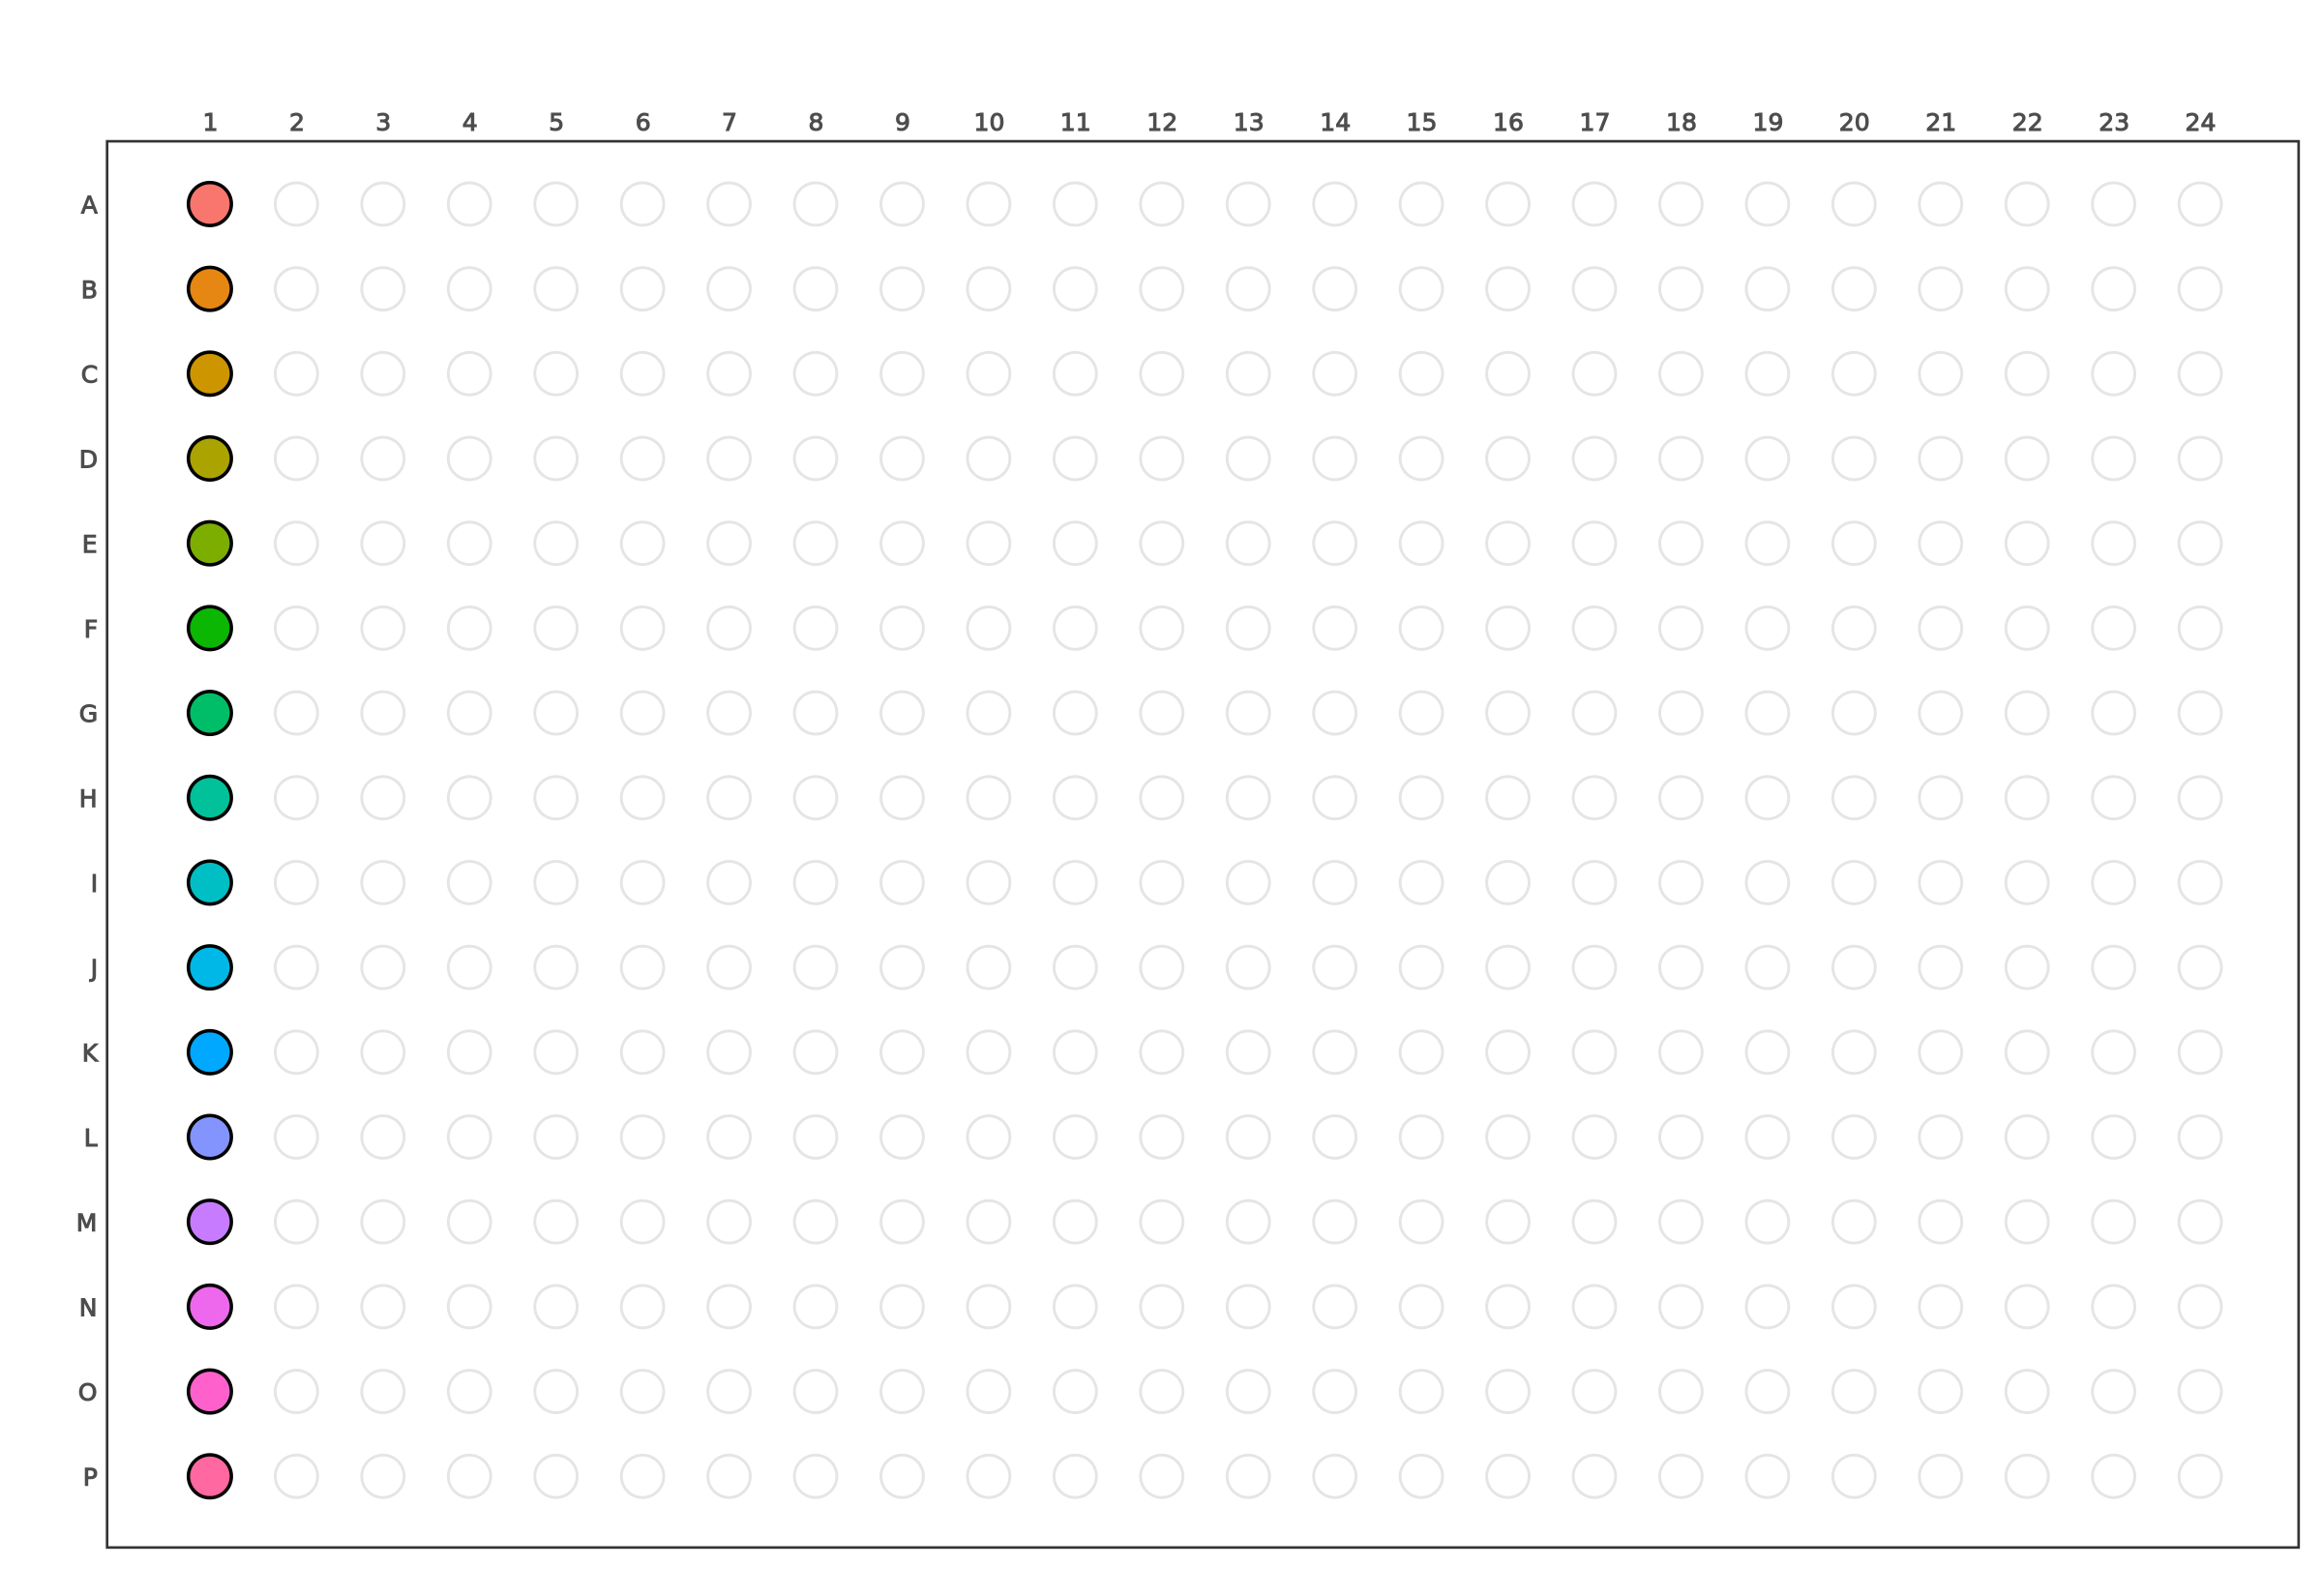

Source data for this figure (header and first rows):
position	row	col	barcode	barcode_seq
A1	A	1	barcode 01	ACTCGA
A2	A	2	NA	ACTCGA
A3	A	3	NA	ACTCGA
A4	A	4	NA	ACTCGA
A5	A	5	NA	ACTCGA
A6	A	6	NA	ACTCGA
A7	A	7	NA	ACTCGA
A8	A	8	NA	ACTCGA
A9	A	9	NA	ACTCGA
A10	A	10	NA	ACTCGA
A11	A	11	NA	ACTCGA
A12	A	12	NA	ACTCGA
A13	A	13	NA	ACTCGA
A14	A	14	NA	ACTCGA
A15	A	15	NA	ACTCGA
A16	A	16	NA	ACTCGA
A17	A	17	NA	ACTCGA
A18	A	18	NA	ACTCGA
A19	A	19	NA	ACTCGA
A20	A	20	NA	ACTCGA
A21	A	21	NA	ACTCGA
A22	A	22	NA	ACTCGA
A23	A	23	NA	ACTCGA
A24	A	24	NA	ACTCGA
B1	B	1	barcode 02	AGACTC
B2	B	2	NA	AGACTC
B3	B	3	NA	AGACTC
B4	B	4	NA	AGACTC
B5	B	5	NA	AGACTC
B6	B	6	NA	AGACTC
B7	B	7	NA	AGACTC
B8	B	8	NA	AGACTC
B9	B	9	NA	AGACTC
B10	B	10	NA	AGACTC
B11	B	11	NA	AGACTC
B12	B	12	NA	AGACTC
B13	B	13	NA	AGACTC
B14	B	14	NA	AGACTC
B15	B	15	NA	AGACTC
B16	B	16	NA	AGACTC
B17	B	17	NA	AGACTC
B18	B	18	NA	AGACTC
B19	B	19	NA	AGACTC
B20	B	20	NA	AGACTC
B21	B	21	NA	AGACTC
B22	B	22	NA	AGACTC
B23	B	23	NA	AGACTC
B24	B	24	NA	AGACTC
C1	C	1	barcode 03	AGCTAG
C2	C	2	NA	AGCTAG
C3	C	3	NA	AGCTAG
C4	C	4	NA	AGCTAG
C5	C	5	NA	AGCTAG
C6	C	6	NA	AGCTAG
C7	C	7	NA	AGCTAG
C8	C	8	NA	AGCTAG
C9	C	9	NA	AGCTAG
C10	C	10	NA	AGCTAG
C11	C	11	NA	AGCTAG
C12	C	12	NA	AGCTAG
... 324 more rows
